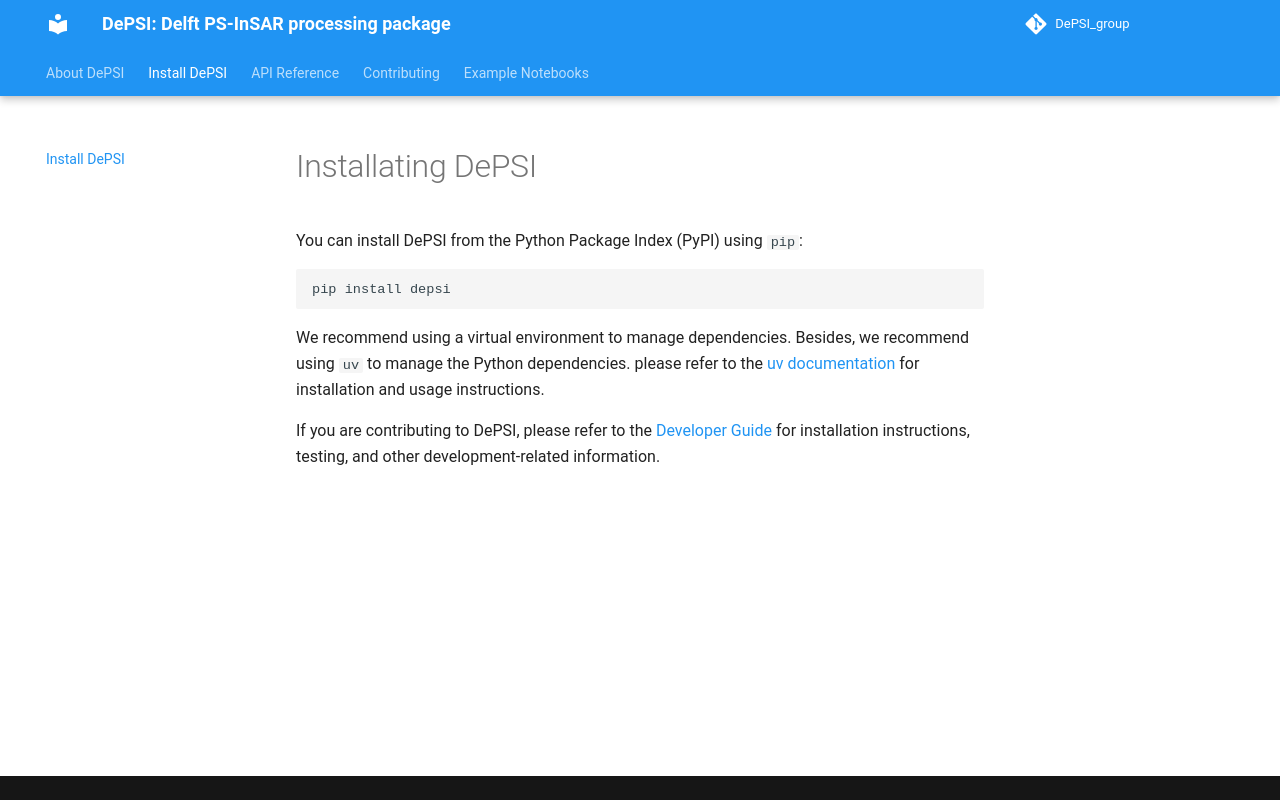

repository: TUDelftGeodesy/DePSI · page: installation/index.html · generator: mkdocs

# Installating DePSI

You can install DePSI from the Python Package Index (PyPI) using `pip`:

```sh
pip install depsi
```

We recommend using a virtual environment to manage dependencies. Besides, we recommend using `uv` to manage the Python dependencies. please refer to the [uv documentation](https://docs.astral.sh/uv/) for installation and usage instructions.

If you are contributing to DePSI, please refer to the [Developer Guide](CONTRIBUTING.md) for installation instructions, testing, and other development-related information.
